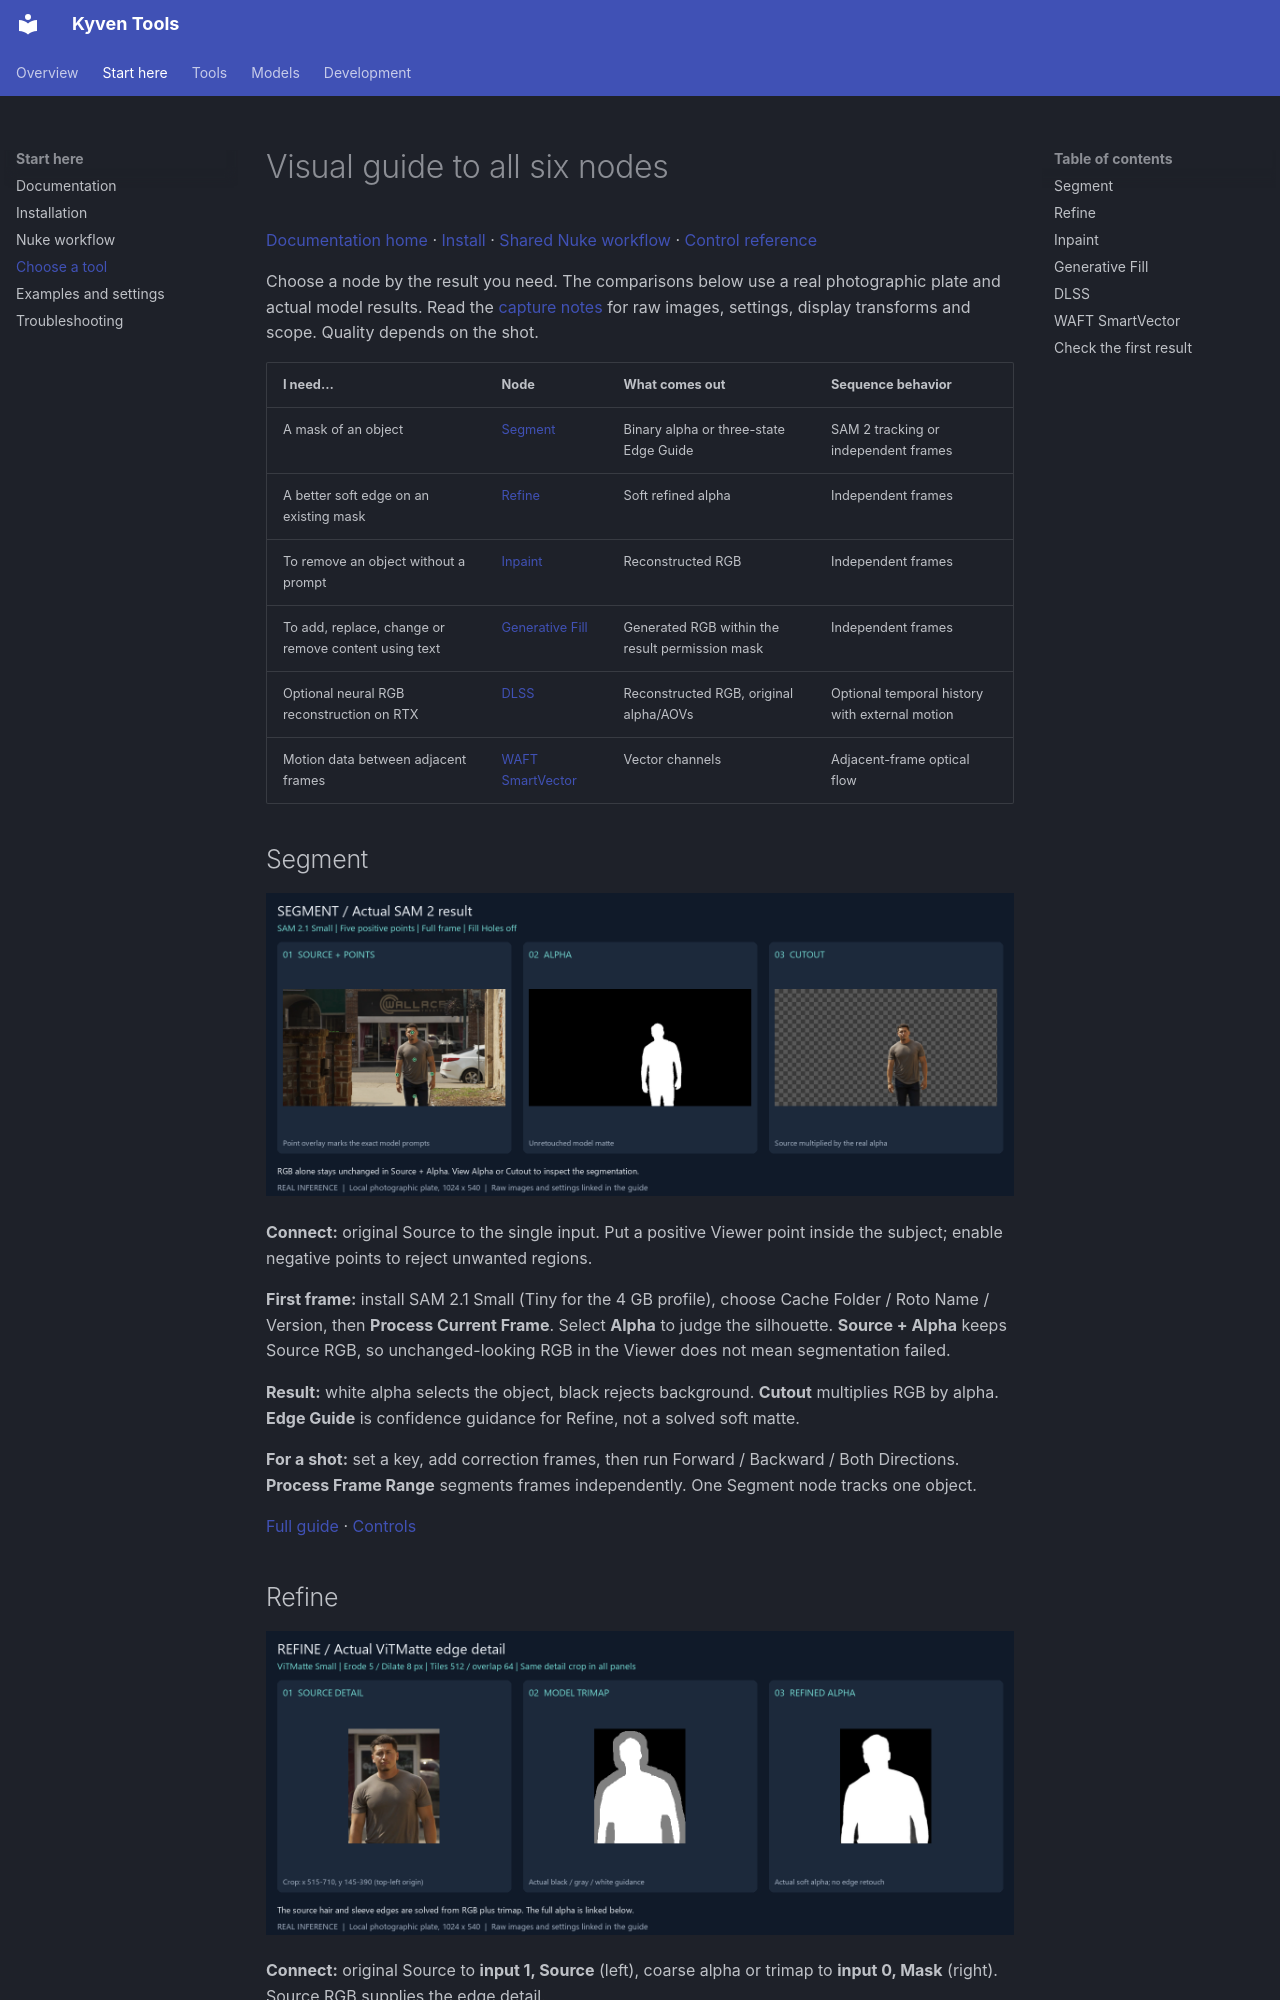

repository: vaaleerkiin/Kyven · page: NODES/index.html · generator: mkdocs

# Visual guide to all six nodes

[Documentation home](README.md) · [Install](INSTALLATION.md) ·
[Shared Nuke workflow](NUKE.md) · [Control reference](NODE_CONTROLS.md)

Choose a node by the result you need. The comparisons below use a real
photographic plate and actual model results. Read the [capture notes](EXAMPLES.md)
for raw images, settings, display transforms and scope. Quality depends on the shot.

| I need… | Node | What comes out | Sequence behavior |
| --- | --- | --- | --- |
| A mask of an object | [Segment](#segment) | Binary alpha or three-state Edge Guide | SAM 2 tracking or independent frames |
| A better soft edge on an existing mask | [Refine](#refine) | Soft refined alpha | Independent frames |
| To remove an object without a prompt | [Inpaint](#inpaint) | Reconstructed RGB | Independent frames |
| To add, replace, change or remove content using text | [Generative Fill](#generative-fill) | Generated RGB within the result permission mask | Independent frames |
| Optional neural RGB reconstruction on RTX | [DLSS](#dlss) | Reconstructed RGB, original alpha/AOVs | Optional temporal history with external motion |
| Motion data between adjacent frames | [WAFT SmartVector](#waft-smartvector) | Vector channels | Adjacent-frame optical flow |

## Segment

![Segment inputs and alpha output](images/nodes/segment.png)

**Connect:** original Source to the single input. Put a positive Viewer point
inside the subject; enable negative points to reject unwanted regions.

**First frame:** install SAM 2.1 Small (Tiny for the 4 GB profile), choose Cache
Folder / Roto Name / Version, then **Process Current Frame**. Select **Alpha** to
judge the silhouette. **Source + Alpha** keeps Source RGB, so unchanged-looking
RGB in the Viewer does not mean segmentation failed.

**Result:** white alpha selects the object, black rejects background. **Cutout**
multiplies RGB by alpha. **Edge Guide** is confidence guidance for Refine, not a
solved soft matte.

**For a shot:** set a key, add correction frames, then run Forward / Backward /
Both Directions. **Process Frame Range** segments frames independently. One
Segment node tracks one object.

[Full guide](SEGMENT.md) · [Controls](NODE_CONTROLS.md#segment)
